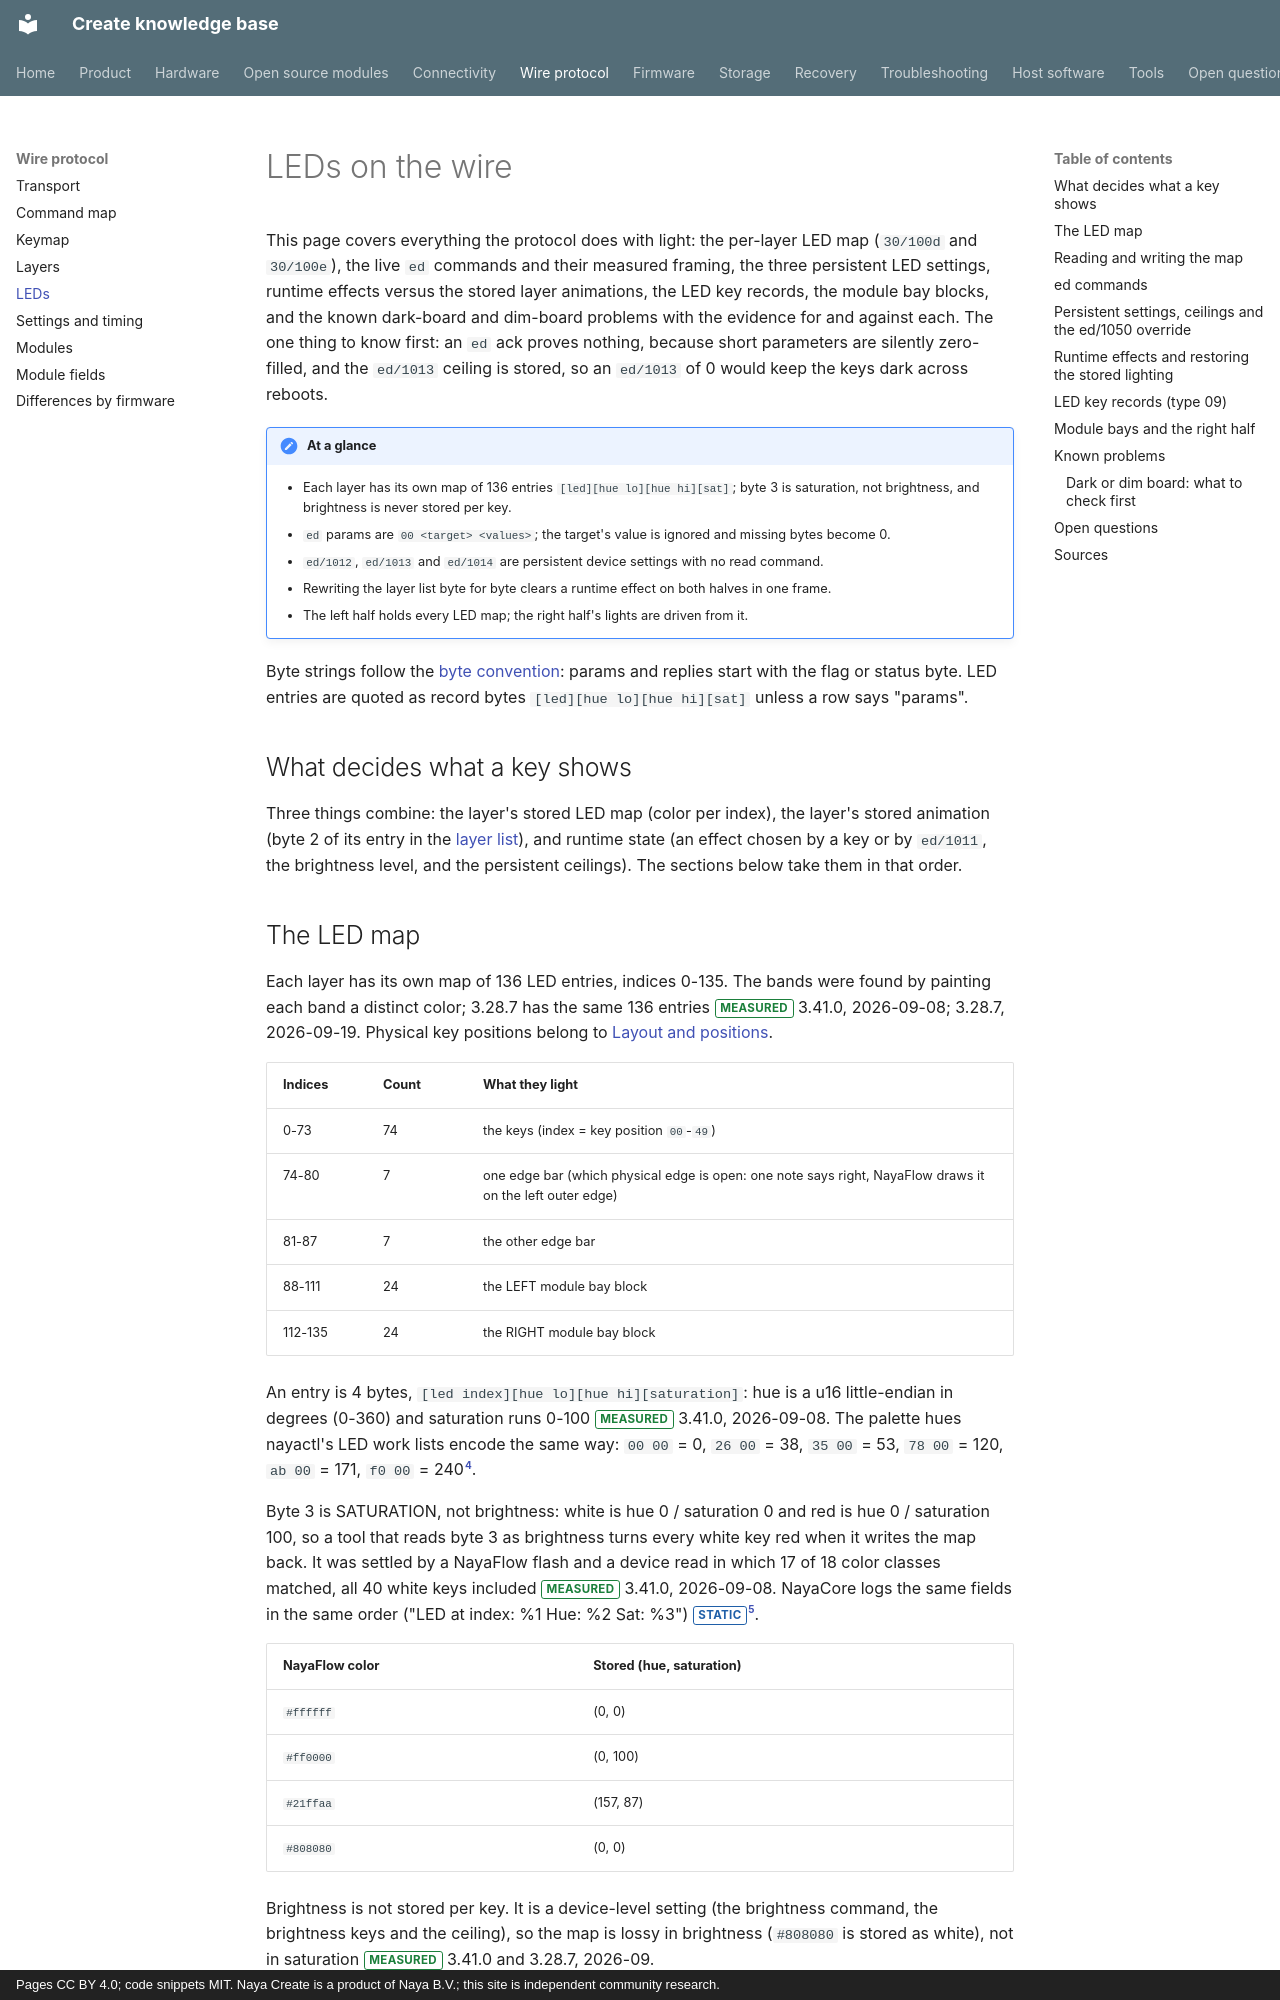

repository: create-collective/Create-knowledge-base · page: protocol/led/index.html · generator: mkdocs · copyright: Pages CC BY 4.0; code snippets MIT. Naya Create is a product of Naya B.V.; this site is independent community research.

# LEDs on the wire

This page covers everything the protocol does with light: the per-layer LED map (`30/100d` and
`30/100e`), the live `ed` commands and their measured framing, the three persistent LED settings,
runtime effects versus the stored layer animations, the LED key records, the module bay blocks, and
the known dark-board and dim-board problems with the evidence for and against each. The one thing to
know first: an `ed` ack proves nothing, because short parameters are silently zero-filled, and the
`ed/1013` ceiling is stored, so an `ed/1013` of 0 would keep the keys dark across reboots.

!!! note "At a glance"
    - Each layer has its own map of 136 entries `[led][hue lo][hue hi][sat]`; byte 3 is saturation, not brightness, and brightness is never stored per key.
    - `ed` params are `00 <target> <values>`; the target's value is ignored and missing bytes become 0.
    - `ed/1012`, `ed/1013` and `ed/1014` are persistent device settings with no read command.
    - Rewriting the layer list byte for byte clears a runtime effect on both halves in one frame.
    - The left half holds every LED map; the right half's lights are driven from it.

Byte strings follow the [byte convention](transport.md#byte-convention): params and replies start
with the flag or status byte. LED entries are quoted as record bytes `[led][hue lo][hue hi][sat]`
unless a row says "params".

## What decides what a key shows

Three things combine: the layer's stored LED map (color per index), the layer's stored animation
(byte 2 of its entry in the [layer list](layers.md)), and runtime state (an effect chosen by a key
or by `ed/1011`, the brightness level, and the persistent ceilings). The sections below take them in
that order.
